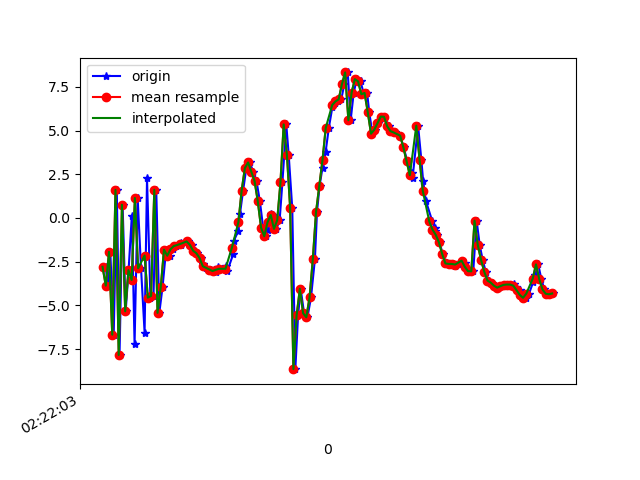

The data file committed next to this chart (first rows):
1617848524059, 544167612419997, -2.7891097, -0.22159338, 8.791267
1617848524074, 544167631650767, -3.867, -0.006587, -8.045
1617848524088, 544167650881537, -1.936, 0.3759, 8.84
1617848524109, 544167670112307, -6.669, -0.6669, -6.641
1617848524128, 544167689343077, 1.61, 0.5081, 6.299
1617848524145, 544167708573847, -7.829, -0.9354, -0.8424
1617848524164, 544167727804617, 0.7574, 1.35, -1.194
1617848524183, 544167747035387, -5.332, 0.151, 6.635
1617848524201, 544167766266157, -2.98, 0.6196, -7.252
1617848524221, 544167785496927, 0.1238, 1.616, 8.161
1617848524238, 544167804727697, -7.211, 0.02033, -1.844
1617848524257, 544167823958467, 1.143, 1.889, -2.932
1617848524278, 544167843189237, -2.875, 1.183, 8.629
1617848524300, 544167862420007, -6.546, 0.6567, -6.023
1617848524315, 544167881650777, 2.259, 1.869, 1.781
1617848524336, 544167900881547, -4.552, 0.7906, 7.522
1617848524355, 544167920112317, -4.452, 0.9055, -6.814
1617848524372, 544167939343087, 1.613, 2.638, 4.495
1617848524391, 544167958573857, -5.422, 0.98, 5.634
1617848524411, 544167977804627, -3.943, 1.167, -6.662
1617848524433, 544167997035397, -1.81, 0.6362, -3.668
1617848524457, 544168016266167, -2.155, 0.9117, 2.42
1617848524478, 544168035496937, -1.791, 1.856, 1.976
1617848524492, 544168054854496, -1.607, 1.751, 2.327
1617848524524, 544168074085266, -1.516, 1.517, 2.516
1617848524528, 544168093316036, -1.456, 1.162, 2.71
1617848524568, 544168112546806, -1.331, 1.089, 2.826
1617848524571, 544168131777576, -1.351, 0.7813, 3.155
1617848524592, 544168151008346, -1.533, 0.1645, 3.465
1617848524610, 544168170239116, -1.873, -0.3587, 3.569
1617848524622, 544168189469886, -2.014, -0.6234, 3.905
1617848524650, 544168208700656, -2.29, -0.2665, 3.861
1617848524661, 544168227931426, -2.656, 0.3638, 3.65
1617848524679, 544168247162196, -2.861, 0.9862, 3.221
1617848524708, 544168266392966, -2.945, 1.45, 3.217
1617848524723, 544168285623736, -3.032, 2.37, 3.673
1617848524743, 544168304854506, -3.098, 3.965, 4.414
1617848524756, 544168324085276, -2.824, 5.381, 3.968
1617848524777, 544168343316046, -2.904, 6.106, 3.704
1617848524804, 544168362546816, -2.761, 6.005, 3.85
1617848524811, 544168381777586, -3.041, 5.059, 4.193
1617848524848, 544168401008356, -2.065, 5.295, 4.337
1617848524851, 544168420239126, -1.318, 4.593, 3.715
1617848524880, 544168439469896, -0.7344, 4.411, 3.036
1617848524890, 544168458700666, 0.2527, 4.019, 2.198
1617848524909, 544168477931436, 1.567, 3.246, 1.554
1617848524929, 544168497162206, 2.853, 1.902, 1.201
1617848524951, 544168516392976, 3.174, 0.1326, 0.6316
1617848524972, 544168535623746, 2.635, -1.953, -0.4521
1617848524992, 544168554854516, 2.108, -4.026, -0.1138
1617848525013, 544168574085286, 0.9434, -2.44, -1.104
1617848525033, 544168593316056, -0.5473, -0.04846, -3.188
1617848525048, 544168612546826, -1.044, 0.4561, -5.744
1617848525064, 544168631777596, -0.7126, 0.1218, -9.395
1617848525079, 544168651008366, 0.2151, 1.637, -11.48
1617848525094, 544168670239136, 0.1723, 2.35, -9.823
1617848525115, 544168689469906, -0.6179, 1.212, -5.029
1617848525135, 544168708700676, -0.1245, 0.7593, -2.916
1617848525152, 544168727931446, 2.032, 1.9, -5.077
1617848525176, 544168747162216, 5.349, 3.059, -11.43
1617848525191, 544168766392986, 3.61, 4.79, -16.09
... 85 more rows
